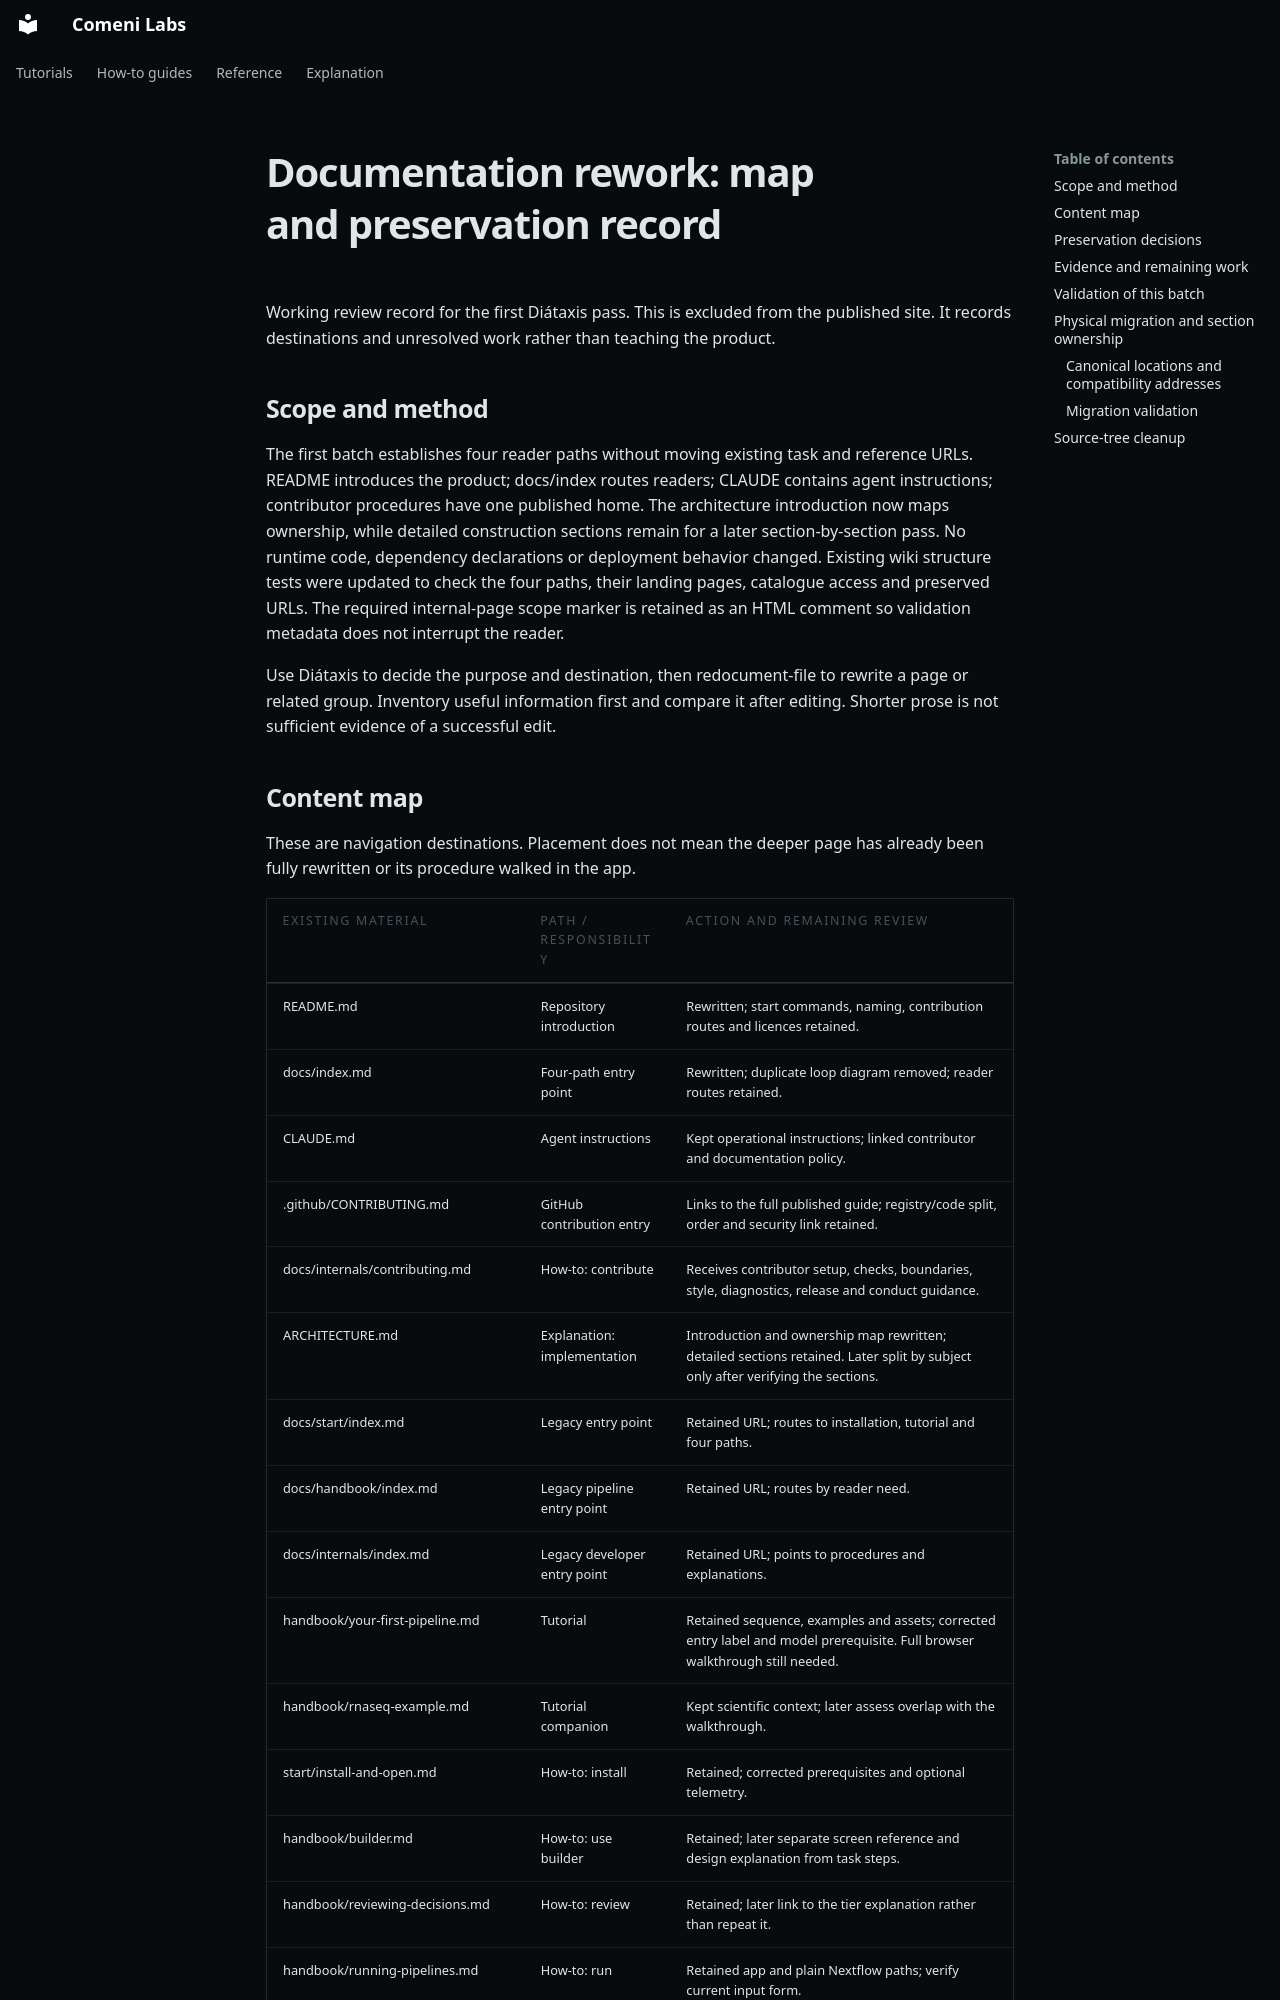

repository: comeni-project/Comeni-Labs · page: notes/documentation-rework/index.html · generator: mkdocs

# Documentation rework: map and preservation record

Working review record for the first Diátaxis pass. This is excluded from the published
site. It records destinations and unresolved work rather than teaching the product.

## Scope and method

The first batch establishes four reader paths without moving existing task and reference
URLs. README introduces the product; docs/index routes readers; CLAUDE contains agent
instructions; contributor procedures have one published home. The architecture introduction
now maps ownership, while detailed construction sections remain for a later section-by-section
pass. No runtime code, dependency declarations or deployment behavior changed. Existing wiki
structure tests were updated to check the four paths, their landing pages, catalogue access
and preserved URLs. The required internal-page scope marker is retained as an HTML comment
so validation metadata does not interrupt the reader.

Use Diátaxis to decide the purpose and destination, then redocument-file to rewrite a page
or related group. Inventory useful information first and compare it after editing. Shorter
prose is not sufficient evidence of a successful edit.
